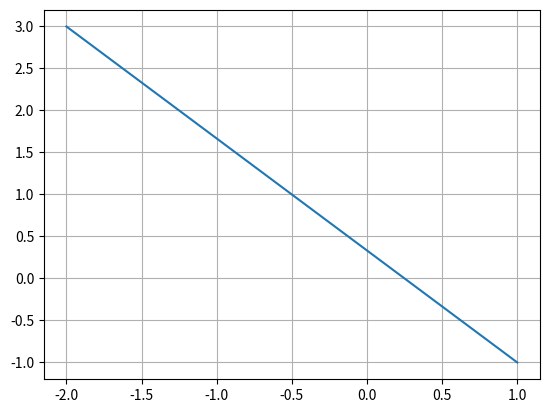

Generate this figure with matplotlib: (Note: this script raises an exception after producing the figure.)
#Find the equation of line parallel to the line 3x - 4y = 2 and passing through the point (-2, 3)
import numpy as np
from matplotlib import pyplot as plt


#Generate line points
def line_gen(A,B):
  len =10
  dim = A.shape[0]
  x_AB = np.zeros((dim,len))
  lam_1 = np.linspace(0,1,len)
  for i in range(len):
    temp1 = A + lam_1[i]*(B-A)
    x_AB[:,i]= temp1.T
  return x_AB

#Orthogonal matrix
omat = np.array([[0,1],[-1,0]]) 

n = np.array([3,-4])
A = np.array([-2,3])

p = omat@n
B = A + n

x_AB = line_gen(A,B)
plt.plot(x_AB[0],x_AB[1])
plt.grid()
plt.savefig("/home/<user>/EE2802/EE2802-Machine_learning/Python/Quiz_2/figs/1.png")